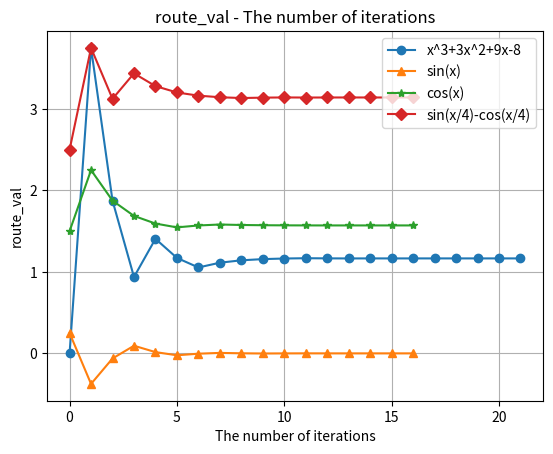
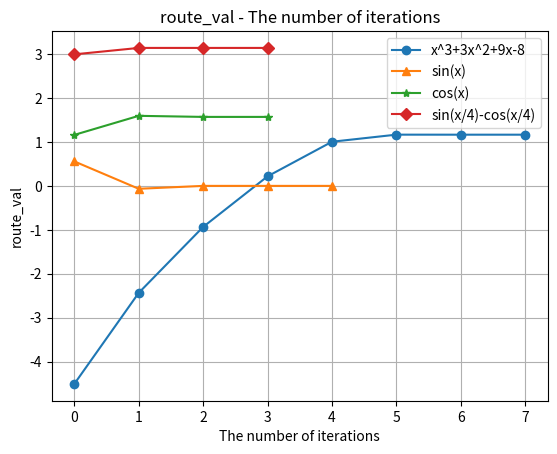

Source code (Python) for these figures, in order:
# -*- utf-8 -*-
from sympy import sin,cos,symbols,diff,pi
import matplotlib.pyplot as plt
#変数の宣言
x,y = symbols("x y")

#関数
funcs = [x**3-3*x**2+9*x-8,
		sin(x),
		cos(x),
		sin(x/4)-cos(x/4)]
#誤差
e = 1e-5

#値保持リスト
route_val_dichotomy = []
route_val_newton = []
tmp_arr = []

#2分法
def dichotomy(f,xn,xp,e):
	xc = (xn+xp)/2
	tmp_arr.append(xc)
	if abs(f.subs(x,xc)) < e: return xc
	d = dichotomy
	return d(f,xn,xc,e) if f.subs(x,xc) > 0 else d(f,xc,xp,e)

#ニュートン法
def newton(f,a,e):
	b = a - f.subs(x,a)/diff(f,x).subs(x,a)
	tmp_arr.append(b)
	if abs(b-a) < e:
		return b
	return newton(f,b,e)

#グラフ表示
def show_graph(arr,name):
	plt.plot(arr[0],marker="o",label="x^3+3x^2+9x-8")
	plt.plot(arr[1],marker="^",label="sin(x)")
	plt.plot(arr[2],marker="*",label="cos(x)")
	plt.plot(arr[3],marker="D",label="sin(x/4)-cos(x/4)")

	plt.title("route_val - The number of iterations")
	plt.xlabel("The number of iterations")
	plt.ylabel("route_val")
	plt.legend(loc='upper right')
	plt.grid(True)
	plt.savefig(name+".png")
	plt.show()
	plt.close()

#main関数
if __name__ == "__main__":
	#二分法
	print("start dichotomy...")
	xnp = [[-7.5,7.5],
			[-1.0,1.5],
			[3.0,0.0],
			[0.0,5.0]]
	for i in range(len(funcs)):
		ans = dichotomy(funcs[i],xnp[i][0],xnp[i][1],e)
		route_val_dichotomy.append(tmp_arr)
		tmp_arr = []
	show_graph(route_val_dichotomy,"mondai2_dichotomy")
	print("...end dichotomy"+"\n")

	#ニュートン法
	print("start newton...")
	a = [-7.5,-1.0,2.5,5.0]
	for i in range(len(funcs)):
		ans = newton(funcs[i],a[i],e)
		route_val_newton.append(tmp_arr)
		tmp_arr = []
	show_graph(route_val_newton,"mondai2_newton")
	print("...end newton")
